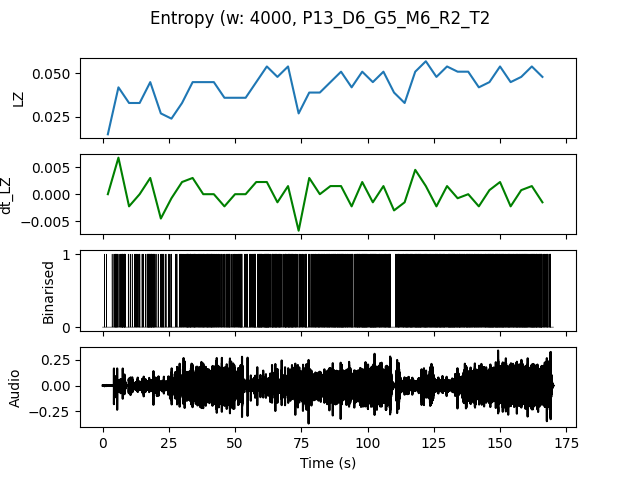

The data file committed next to this chart (first rows):
, t0, LZ, dt_LZ, IOI
0.0, 0.0, 0.01496, 0.0, 1.333
4.0, 4.0, 0.04188, 0.006731, 0.2105
8.0, 8.0, 0.03291, -0.002244, 0.4
12.0, 12.0, 0.03291, 0.0, 0.3636
16.0, 16.0, 0.04487, 0.002991, 0.1739
20.0, 20.0, 0.02692, -0.004487, 0.3636
24.0, 24.0, 0.02393, -0.0007479, 0.5714
28.0, 28.0, 0.03291, 0.002244, 0.2857
32.0, 32.0, 0.04487, 0.002991, 0.2
36.0, 36.0, 0.04487, 0.0, 0.1818
40.0, 40.0, 0.04487, 0.0, 0.2105
44.0, 44.0, 0.0359, -0.002244, 0.25
48.0, 48.0, 0.0359, 0.0, 0.2667
52.0, 52.0, 0.0359, 0.0, 0.2667
56.0, 56.0, 0.04487, 0.002244, 0.1818
60.0, 60.0, 0.05385, 0.002244, 0.1667
64.0, 64.0, 0.04786, -0.001496, 0.1818
68.0, 68.0, 0.05385, 0.001496, 0.16
72.0, 72.0, 0.02692, -0.006731, 0.3077
76.0, 76.0, 0.03889, 0.002991, 0.25
80.0, 80.0, 0.03889, 0.0, 0.2105
84.0, 84.0, 0.04487, 0.001496, 0.1739
88.0, 88.0, 0.05085, 0.001496, 0.16
92.0, 92.0, 0.04188, -0.002244, 0.2105
96.0, 96.0, 0.05085, 0.002244, 0.1429
100.0, 100.0, 0.04487, -0.001496, 0.1667
104.0, 104.0, 0.05085, 0.001496, 0.1739
108.0, 108.0, 0.03889, -0.002991, 0.25
112.0, 112.0, 0.03291, -0.001496, 0.2105
116.0, 116.0, 0.05085, 0.004487, 0.1481
120.0, 120.0, 0.05684, 0.001496, 0.1538
124.0, 124.0, 0.04786, -0.002244, 0.1739
128.0, 128.0, 0.05385, 0.001496, 0.16
132.0, 132.0, 0.05085, -0.0007479, 0.1538
136.0, 136.0, 0.05085, 0.0, 0.1739
140.0, 140.0, 0.04188, -0.002244, 0.2
144.0, 144.0, 0.04487, 0.0007479, 0.1538
148.0, 148.0, 0.05385, 0.002244, 0.1481
152.0, 152.0, 0.04487, -0.002244, 0.1667
156.0, 156.0, 0.04786, 0.0007479, 0.1429
160.0, 160.0, 0.05385, 0.001496, 0.1429
164.0, 164.0, 0.04786, -0.001496, 0.1818
